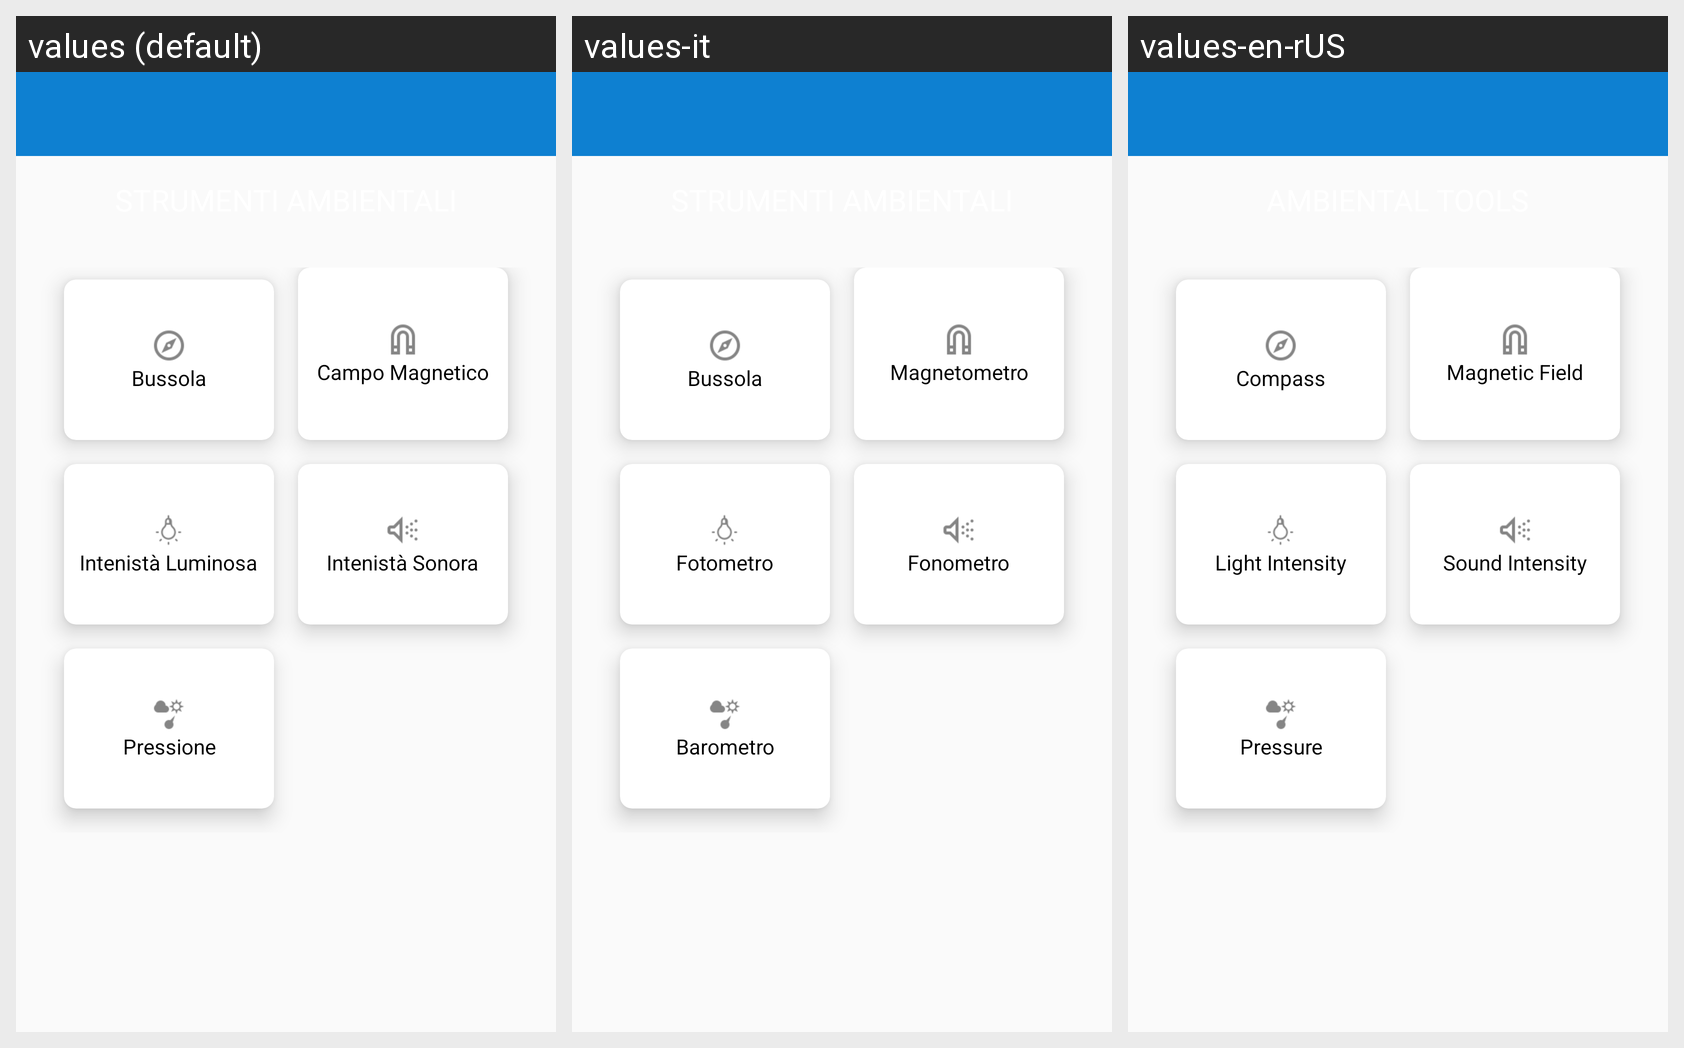

Locale-by-locale string values for the Android screen shown in this grid:
Android screen res/layout/ambiental_tools.xml rendered under 3 locales, left to right: values (default), values-it, values-en-rUS. Device: Nexus 5 (rendered at 1080×1920; each locale shown at half size, 540×960, under a caption strip naming it); theme AppTheme.
Strings drawn on this screen, with the default value and each locale's value (text and hints the layout hard-codes appear in the picture but are not listed):

ambientaltools
  values: STRUMENTI AMBIENTALI
  values-it: STRUMENTI AMBIENTALI
  values-en-rUS: AMBIENTAL TOOLS

compass
  values: Bussola
  values-it: Bussola
  values-en-rUS: Compass

magneticfield
  values: Campo Magnetico
  values-it: Magnetometro
  values-en-rUS: Magnetic Field

photometer
  values: Intenistà Luminosa
  values-it: Fotometro
  values-en-rUS: Light Intensity

phonometer
  values: Intenistà Sonora
  values-it: Fonometro
  values-en-rUS: Sound Intensity

pressure
  values: Pressione
  values-it: Barometro
  values-en-rUS: Pressure
